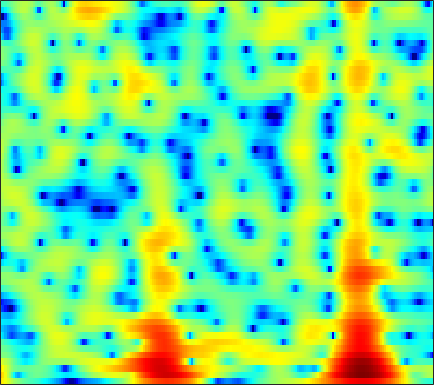

The file beside this chart, header and first rows:
7.3131, 6.4835, 5.3792, 4.2898, 3.4906, 2.4632, 1.5119, 0.86444, 0.087819, -0.59035, -1.1704, -1.5567, -2.0139, -2.4266, -2.7173, -3.1053, -3.5076, -3.8597, -4.4759, -5.1903, -5.8999, -6.4447, -7.2049, -8.0387
8.731, 7.294, 5.184, 2.79, 0.75, -2.4, -6.129, -8.951, -10.3, -8.207, -5.826, -4.437, -3.047, -2.057, -1.539, -1.12, -0.9341, -0.9214, -1.042, -1.302, -1.692, -2.058, -2.635, -3.302
7.154, 5.983, 4.408, 2.866, 1.773, 0.4696, -0.5693, -1.116, -1.546, -1.688, -1.664, -1.582, -1.39, -1.157, -0.9809, -0.7713, -0.6383, -0.603, -0.6618, -0.8662, -1.222, -1.602, -2.283, -3.195
4.358, 3.691, 2.766, 1.78, 0.9874, -0.1575, -1.41, -2.405, -3.738, -5.088, -6.343, -6.964, -7.006, -6.164, -5.212, -3.845, -2.572, -1.748, -0.8302, -0.1102, 0.4198, 0.7066, 0.9579, 1.09
-0.2066, -0.1255, -0.3035, -0.7585, -1.256, -2.123, -3.218, -4.134, -5.503, -7.105, -8.751, -9.657, -9.721, -8.445, -7.087, -5.262, -3.603, -2.504, -1.232, -0.1569, 0.7413, 1.303, 1.93, 2.433
-0.6608, -0.9666, -1.439, -1.978, -2.419, -3.106, -3.83, -4.313, -4.829, -5.222, -5.46, -5.528, -5.426, -5.065, -4.624, -3.863, -2.961, -2.236, -1.261, -0.304, 0.5965, 1.21, 1.928, 2.518
-1.751, -2.484, -3.446, -4.352, -4.914, -5.598, -6.281, -6.786, -7.394, -8.015, -8.68, -9.224, -9.836, -9.96, -9.449, -7.934, -5.924, -4.379, -2.469, -0.7872, 0.645, 1.558, 2.572, 3.367
-6.568, -7.786, -9.841, -12.37, -14.18, -15.16, -13.99, -12.68, -11.35, -10.67, -10.71, -11.21, -12.54, -14.22, -14.17, -11.18, -7.484, -5.097, -2.493, -0.4159, 1.224, 2.203, 3.238, 3.997
-8.713, -9.169, -10.2, -11.55, -12.21, -12.5, -11.87, -10.73, -8.973, -7.462, -6.276, -5.541, -4.636, -3.759, -3.062, -2.039, -0.927, -0.0786, 1.006, 1.977, 2.782, 3.254, 3.697, 3.923
-6.842, -7.058, -7.318, -7.533, -7.432, -6.968, -6.361, -5.842, -4.999, -4.021, -2.995, -2.232, -1.244, -0.2968, 0.3763, 1.208, 1.964, 2.471, 3.05, 3.493, 3.766, 3.841, 3.756, 3.407
-9.066, -9.665, -10.17, -10.52, -10.51, -9.911, -8.743, -7.67, -6.176, -4.7, -3.268, -2.254, -1.014, 0.08996, 0.8327, 1.7, 2.417, 2.859, 3.315, 3.609, 3.726, 3.696, 3.487, 3.064
-14.72, -15.75, -17.63, -21.1, -25.94, -23.48, -16.59, -13.04, -9.457, -6.705, -4.516, -3.132, -1.577, -0.2909, 0.5183, 1.419, 2.139, 2.561, 2.979, 3.242, 3.352, 3.342, 3.209, 2.947
-17.66, -16.39, -15.33, -14.39, -13.88, -12.78, -10.78, -9.073, -6.881, -4.905, -3.163, -2.035, -0.7426, 0.3264, 0.9902, 1.705, 2.246, 2.551, 2.831, 2.981, 3.018, 2.975, 2.825, 2.591
-10.54, -9.56, -8.499, -7.394, -6.452, -5.324, -4.264, -3.434, -2.326, -1.282, -0.3256, 0.3116, 1.032, 1.613, 1.95, 2.274, 2.451, 2.502, 2.469, 2.345, 2.159, 1.99, 1.742, 1.471
-3.74, -3.239, -2.516, -1.964, -1.523, -0.861, -0.22, 0.2143, 0.7721, 1.292, 1.738, 2.016, 2.294, 2.433, 2.435, 2.296, 1.969, 1.598, 0.9563, 0.1926, -0.5924, -1.079, -1.469, -1.549
-0.07976, 0.1317, 0.4708, 0.8453, 1.028, 1.232, 1.457, 1.626, 1.821, 2.011, 2.184, 2.296, 2.396, 2.382, 2.26, 1.882, 1.196, 0.4123, -1.115, -3.405, -6.901, -10.68, -14.04, -9.398
0.6128, 0.734, 0.7137, 0.7604, 0.7482, 0.5473, 0.2241, -0.02598, -0.3137, -0.4599, -0.3261, -0.05412, 0.4311, 0.9406, 1.235, 1.401, 1.269, 0.9246, 0.1324, -1.037, -2.44, -3.378, -3.804, -3.085
-2.216, -1.908, -1.787, -1.965, -2.156, -2.733, -3.938, -5.288, -7.846, -11.04, -11.22, -8.544, -5.089, -2.589, -1.213, 0.1048, 0.9496, 1.355, 1.647, 1.765, 1.801, 1.833, 1.922, 2.089
-8.095, -7.386, -6.092, -5.309, -5.06, -4.996, -5.434, -6.187, -7.567, -8.833, -8.629, -7.331, -5.123, -3.118, -1.906, -0.6362, 0.3133, 0.8668, 1.44, 1.869, 2.211, 2.429, 2.674, 2.892
-17.89, -13.11, -9.376, -6.551, -5.202, -4.073, -3.284, -2.933, -2.655, -2.419, -2.119, -1.831, -1.415, -0.9754, -0.6774, -0.335, -0.052, 0.1392, 0.4143, 0.7456, 1.129, 1.433, 1.842, 2.22
-7.154, -6.007, -4.109, -2.714, -1.689, -0.5866, 0.1602, 0.602, 0.995, 1.204, 1.236, 1.147, 0.8931, 0.4272, -0.05675, -0.8787, -1.825, -2.482, -2.994, -2.77, -1.937, -1.142, -0.09935, 0.749
-0.5122, -0.23, 0.4925, 1.192, 1.615, 2.2, 2.633, 2.865, 3.06, 3.075, 2.876, 2.568, 1.913, 0.8622, -0.2533, -2.346, -5.585, -9.49, -22.35, -14.94, -7.706, -4.963, -2.701, -1.432
0.8322, 1.153, 1.369, 1.74, 1.967, 2.229, 2.527, 2.698, 2.865, 2.922, 2.84, 2.651, 2.183, 1.485, 0.7585, -0.4349, -1.809, -2.808, -3.775, -3.959, -3.525, -3.079, -2.647, -2.545
0.1272, 0.219, 0.2097, 0.05547, 0.08148, 0.1894, 0.4799, 0.8333, 1.356, 1.864, 2.26, 2.447, 2.529, 2.418, 2.224, 1.826, 1.338, 0.9485, 0.4611, -0.009257, -0.4449, -0.7859, -1.333, -2.025
-0.7912, -1.319, -2.181, -3.753, -5, -6.018, -5.224, -3.672, -1.488, 0.3074, 1.612, 2.319, 2.957, 3.262, 3.34, 3.249, 2.991, 2.707, 2.237, 1.68, 1.047, 0.5257, -0.2297, -1.091
-0.496, -1.103, -2.336, -4.527, -7.048, -10.29, -8.339, -5.138, -1.824, 0.4476, 1.99, 2.772, 3.434, 3.736, 3.757, 3.583, 3.213, 2.826, 2.2, 1.486, 0.6918, 0.0471, -0.8635, -1.845
0.6236, 0.8296, 0.6717, 0.5268, 0.3603, 0.3756, 0.6987, 1.149, 1.876, 2.554, 3.051, 3.273, 3.312, 3.1, 2.761, 2.105, 1.25, 0.5224, -0.5098, -1.557, -2.584, -3.349, -4.433, -5.59
1.479, 1.989, 2.478, 2.796, 2.999, 3.178, 3.352, 3.445, 3.524, 3.507, 3.329, 3.063, 2.5, 1.637, 0.7886, -0.6692, -2.505, -4.097, -6.36, -8.277, -9.291, -9.524, -9.71, -10.36
2.107, 2.577, 3.177, 3.519, 3.719, 3.854, 3.903, 3.866, 3.723, 3.446, 3.017, 2.556, 1.746, 0.6078, -0.4909, -2.41, -5.05, -7.731, -13.04, -23.65, -20.01, -15.15, -12.21, -11.18
2.542, 2.877, 3.162, 3.328, 3.353, 3.337, 3.228, 3.114, 2.908, 2.635, 2.28, 1.933, 1.337, 0.555, -0.1796, -1.366, -2.789, -3.962, -5.499, -6.684, -7.207, -7.215, -7.016, -6.833
2.748, 2.786, 2.567, 2.28, 1.984, 1.574, 1.189, 0.9663, 0.778, 0.7147, 0.7101, 0.721, 0.6762, 0.5575, 0.3838, 0.06905, -0.316, -0.6447, -1.067, -1.44, -1.723, -1.88, -2.047, -2.194
2.675, 2.161, 1.321, 0.1655, -0.8191, -2.291, -3.605, -4.261, -4.346, -3.654, -2.63, -1.864, -0.9691, -0.2855, 0.1105, 0.4839, 0.7223, 0.8427, 0.9484, 1.016, 1.056, 1.071, 1.071, 1.008
2.281, 1.325, -0.1356, -2.198, -4.117, -7.654, -13.29, -22.7, -18.48, -10.73, -6.88, -4.991, -3.135, -1.855, -1.119, -0.3829, 0.1561, 0.4988, 0.8981, 1.278, 1.648, 1.909, 2.215, 2.441
2.29, 1.204, -0.4659, -2.548, -4.186, -6.551, -8.528, -9.426, -9.358, -8.117, -6.479, -5.284, -3.983, -3.04, -2.558, -2.147, -1.883, -1.694, -1.283, -0.646, 0.2075, 0.8979, 1.773, 2.523
2.988, 1.888, -0.07328, -2.447, -4.606, -7.747, -10.41, -10.94, -9.481, -7.385, -5.585, -4.556, -3.67, -3.32, -3.49, -4.311, -5.839, -7.323, -8.378, -6.492, -3.455, -1.445, 0.6691, 2.227
3.361, 2.435, 0.6573, -1.581, -3.808, -7.581, -11.81, -12.29, -9, -6.051, -4.108, -3.175, -2.494, -2.44, -2.808, -3.952, -5.999, -8.09, -10.01, -7.672, -4.061, -1.871, 0.3312, 1.893
2.667, 2.17, 1.36, 0.3912, -0.4272, -1.403, -2.127, -2.374, -2.312, -1.944, -1.523, -1.256, -1.049, -1.053, -1.17, -1.455, -1.786, -1.95, -1.93, -1.518, -0.8407, -0.2581, 0.4742, 1.026
1.682, 1.632, 1.577, 1.351, 1.166, 0.8945, 0.6388, 0.4989, 0.3601, 0.2659, 0.2064, 0.1575, 0.07959, -0.005729, -0.08412, -0.1648, -0.1935, -0.1789, -0.1033, 0.03094, 0.1691, 0.2314, 0.1959, -0.03606
0.6594, 1.121, 1.497, 1.739, 1.854, 1.867, 1.806, 1.703, 1.509, 1.248, 0.9386, 0.6794, 0.33, 0.02461, -0.1489, -0.2611, -0.2137, -0.08634, 0.1706, 0.4149, 0.5824, 0.591, 0.3699, -0.1891
-0.6025, 0.2651, 0.9878, 1.527, 1.771, 1.926, 1.925, 1.811, 1.512, 1.049, 0.4049, -0.2212, -1.195, -2.272, -2.966, -3.424, -3.067, -2.354, -1.175, -0.09411, 0.7349, 1.146, 1.39, 1.264
-2.309, -1.524, -0.6957, -0.1934, -0.01393, 0.1158, 0.07816, -0.03327, -0.3193, -0.8019, -1.602, -2.499, -4.287, -7.28, -11.08, -22.37, -13.52, -8.12, -4.008, -1.418, 0.3006, 1.204, 2.021, 2.476
-3.753, -3.448, -3.244, -3.377, -3.535, -3.811, -3.995, -3.988, -3.825, -3.645, -3.631, -3.789, -4.354, -5.217, -5.87, -6.226, -5.402, -4.184, -2.388, -0.7813, 0.4989, 1.255, 2.029, 2.592
-4.363, -4.563, -5.386, -6.634, -7.883, -10.14, -11.89, -11.53, -9.13, -6.655, -4.767, -3.742, -2.761, -2.074, -1.672, -1.167, -0.614, -0.1648, 0.436, 0.9982, 1.459, 1.732, 2.011, 2.241
-4.158, -4.591, -5.485, -6.737, -8.243, -11.07, -13.98, -13.18, -9.143, -5.63, -3.098, -1.678, -0.2193, 0.8202, 1.394, 1.956, 2.316, 2.465, 2.519, 2.392, 2.104, 1.786, 1.271, 0.7343
-5.398, -5.415, -5.03, -4.748, -4.659, -4.372, -3.905, -3.308, -2.186, -0.8685, 0.4554, 1.355, 2.364, 3.129, 3.545, 3.875, 3.934, 3.797, 3.357, 2.587, 1.457, 0.346, -1.536, -3.926
-12.65, -9.808, -7.012, -5.023, -3.785, -2.538, -1.488, -0.7435, 0.2041, 1.138, 2.029, 2.638, 3.33, 3.866, 4.128, 4.256, 4.109, 3.792, 3.046, 1.895, 0.2577, -1.347, -4.103, -7.723
-10.56, -8.706, -6.135, -4.198, -3.119, -2.039, -1.14, -0.5535, 0.2345, 1.035, 1.836, 2.428, 3.147, 3.723, 4.02, 4.2, 4.096, 3.807, 3.117, 2.03, 0.5018, -0.9701, -3.398, -6.473
-2.999, -2.884, -2.567, -2.381, -2.381, -2.448, -2.619, -2.697, -2.48, -1.759, -0.6008, 0.3843, 1.641, 2.669, 3.256, 3.766, 3.939, 3.849, 3.447, 2.726, 1.68, 0.6919, -0.8946, -2.734
-0.1467, -0.5001, -1.1, -1.937, -2.818, -4.391, -6.868, -9.593, -13.91, -11.22, -6.165, -3.43, -0.8092, 1.007, 1.968, 2.829, 3.276, 3.378, 3.227, 2.817, 2.204, 1.643, 0.8171, 0.01538
0.747, 0.2833, -0.5638, -1.537, -2.374, -3.785, -5.529, -6.966, -8.135, -7.132, -4.671, -2.82, -0.7464, 0.7986, 1.644, 2.406, 2.784, 2.845, 2.665, 2.218, 1.588, 1.051, 0.3423, -0.2462
0.5286, -0.05547, -0.7406, -1.312, -1.639, -2.002, -2.185, -2.153, -1.879, -1.263, -0.3738, 0.3755, 1.317, 2.114, 2.571, 2.931, 2.984, 2.805, 2.281, 1.401, 0.1584, -0.979, -2.627, -4.013
-1.785, -2.717, -3.486, -3.741, -3.592, -2.941, -2.055, -1.32, -0.336, 0.6319, 1.532, 2.135, 2.827, 3.353, 3.601, 3.715, 3.549, 3.215, 2.435, 1.215, -0.6124, -2.569, -6.516, -14.45
-7.444, -9.865, -13.57, -14.46, -11.8, -7.976, -5.062, -3.341, -1.468, 0.01253, 1.177, 1.877, 2.617, 3.117, 3.336, 3.437, 3.31, 3.063, 2.508, 1.69, 0.6131, -0.3448, -1.69, -2.756
-10.66, -12.5, -14.84, -14.93, -12.96, -9.597, -6.655, -4.838, -2.832, -1.258, -0.04274, 0.6701, 1.36, 1.801, 2.006, 2.123, 2.091, 1.987, 1.781, 1.498, 1.183, 0.9551, 0.6958, 0.5638
-12.2, -12.45, -12.16, -10.85, -9.482, -7.465, -5.462, -4.103, -2.509, -1.237, -0.2795, 0.2295, 0.6497, 0.8276, 0.8288, 0.7084, 0.5385, 0.4368, 0.4059, 0.5131, 0.7204, 0.911, 1.179, 1.441
-22.57, -27.34, -15.57, -10.39, -7.769, -5.195, -3.164, -1.911, -0.6031, 0.3527, 0.9522, 1.156, 1.121, 0.7042, 0.1228, -0.9247, -2.058, -2.652, -2.688, -1.804, -0.5699, 0.2974, 1.242, 1.897
-7.949, -7.772, -6.599, -4.703, -3.288, -1.543, -0.07599, 0.8503, 1.807, 2.478, 2.809, 2.816, 2.43, 1.472, 0.2716, -2.271, -6.839, -14.24, -15.47, -5.815, -1.731, 0.1098, 1.63, 2.402
-3.246, -3.145, -2.69, -2.053, -1.468, -0.626, 0.2123, 0.8088, 1.553, 2.141, 2.516, 2.627, 2.473, 1.965, 1.356, 0.2307, -1.029, -1.724, -1.803, -0.9047, 0.27, 1.029, 1.69, 1.873
